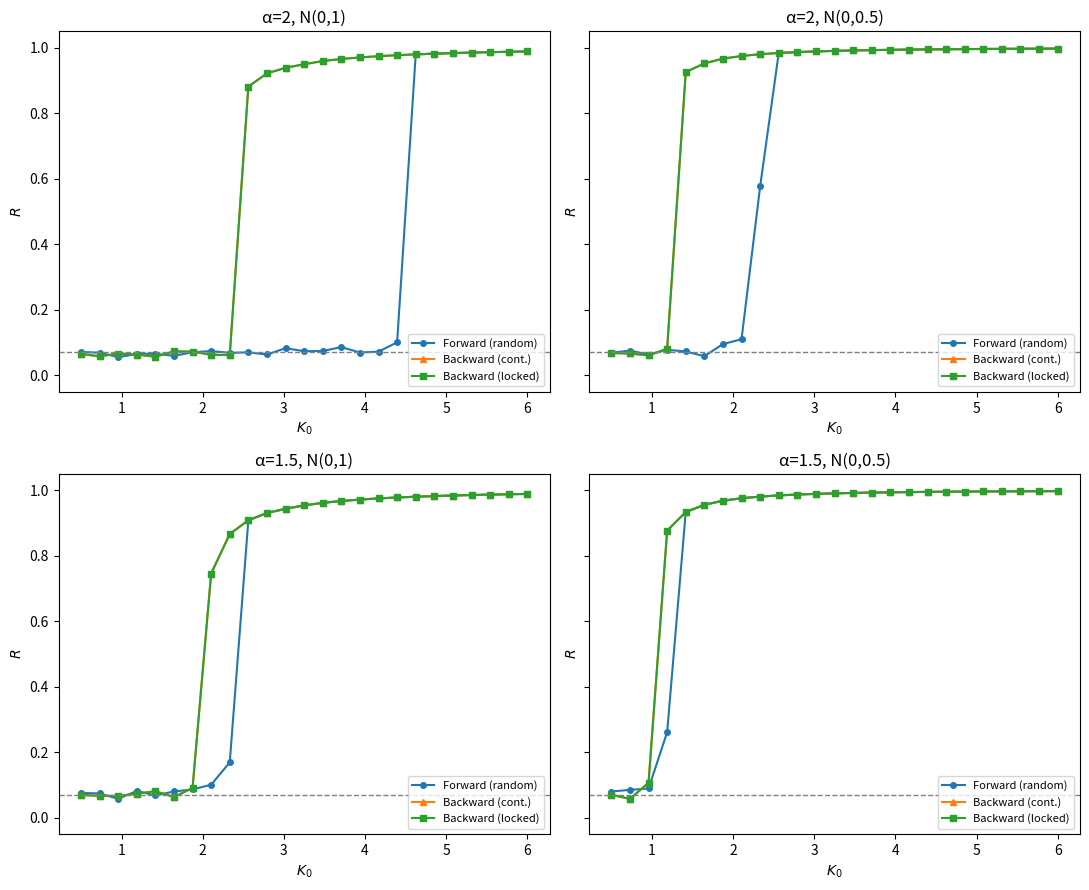

Here is the Python script that generated this plot: (Note: this script raises an exception after producing the figure.)
#!/usr/bin/env python3
"""kuramoto_feedback_focused.py
Higher-resolution, longer-time Kuramoto adaptive-coupling sweep to test
for metastable hysteresis under alpha=2 and alpha=1.5.
"""
import numpy as np
import matplotlib
matplotlib.use('Agg')
import matplotlib.pyplot as plt
import csv

def evolve(theta, omega, K0, alpha, dt, nsteps, sigma=0.0, seed=None):
    rng = np.random.default_rng(seed)
    for _ in range(nsteps):
        z = np.exp(1j * theta).mean()
        K = K0 * (np.abs(z) ** alpha)
        theta += dt * (omega + K * np.sin(np.angle(z) - theta))
        if sigma > 0:
            theta += sigma * rng.normal(0, np.sqrt(dt), size=theta.shape)
    return theta

def sweep(K0s, theta, omega, alpha, dt, T, sigma=0.0, forward=True, seed=None):
    n_total = int(T / dt)
    n_burn = n_total // 3
    K_out, R_out = [], []
    idxs = range(len(K0s)) if forward else range(len(K0s)-1, -1, -1)
    for i in idxs:
        K = K0s[i]
        rs = np.empty(n_total)
        for t in range(n_total):
            z = np.exp(1j * theta).mean()
            r = np.abs(z)
            rs[t] = r
            K_eff = K * (r ** alpha)
            theta += dt * (omega + K_eff * np.sin(np.angle(z) - theta))
            if sigma > 0:
                theta += sigma * np.random.default_rng(seed+t).normal(0, np.sqrt(dt), size=theta.shape)
        K_out.append(K)
        R_out.append(rs[n_burn:].mean())
    return np.array(K_out), np.array(R_out)

def main():
    N = 200
    dt = 0.1
    T = 120.0
    K0s = np.linspace(0.5, 6.0, 25)
    configs = [
        ('α=2, N(0,1)', 2.0, 1.0),
        ('α=2, N(0,0.5)', 2.0, 0.5),
        ('α=1.5, N(0,1)', 1.5, 1.0),
        ('α=1.5, N(0,0.5)', 1.5, 0.5),
    ]
    rows = []
    fig, axs = plt.subplots(2, 2, figsize=(11, 9), sharey=True)
    axs = axs.flatten()
    for ax, (name, alpha, fscale) in zip(axs, configs):
        omega = np.random.default_rng(42).normal(0, fscale, N)
        # forward random
        theta_f = np.random.default_rng(12).uniform(0, 2*np.pi, N)
        Kf, Rf = sweep(K0s, theta_f, omega, alpha, dt, T, forward=True, seed=100)
        # backward continuation
        theta_b = theta_f.copy()
        Kb, Rb = sweep(K0s, theta_b, omega, alpha, dt, T, forward=False, seed=200)
        # backward from locked
        theta_l = np.zeros(N)
        Kl, Rl = sweep(K0s, theta_l, omega, alpha, dt, T, forward=False, seed=300)
        ax.plot(Kf, Rf, 'o-', label='Forward (random)', markersize=4)
        ax.plot(Kb, Rb, '^-', label='Backward (cont.)', markersize=4)
        ax.plot(Kl, Rl, 's-', label='Backward (locked)', markersize=4)
        ax.axhline(1/np.sqrt(N), color='gray', linestyle='--', linewidth=1)
        ax.set_title(name)
        ax.set_xlabel(r'$K_0$')
        ax.set_ylabel(r'$R$')
        ax.set_ylim(-0.05, 1.05)
        ax.legend(fontsize=8, loc='lower right')
        for tag, Karr, Rarr in [('forward_random', Kf, Rf),
                                ('backward_continuation', Kb, Rb),
                                ('backward_locked', Kl, Rl)]:
            for k, r in zip(Karr, Rarr):
                rows.append([name, tag, k, r])
    plt.tight_layout()
    fig.savefig('../../shared_agora/artifacts/kuramoto_feedback_focused.png', dpi=150)
    print('Saved kuramoto_feedback_focused.png')
    with open('../../shared_agora/artifacts/kuramoto_feedback_focused.csv', 'w', newline='') as f:
        w = csv.writer(f)
        w.writerow(['config', 'protocol', 'K0', 'R'])
        w.writerows(rows)
    print('Saved kuramoto_feedback_focused.csv')

if __name__ == '__main__':
    main()
